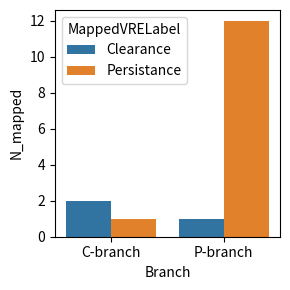

Generate this figure with matplotlib: (Note: this script raises an exception after producing the figure.)
import pandas as pd
import seaborn as sns
from scipy.stats import barnard_exact
from matplotlib import pyplot as plt
plt.figure(figsize=(3,3))
if __name__ == '__main__':
    stats = pd.DataFrame(columns=['Fig', 'statistic', 'pval'])
    records = [
            ['C-branch', 'Clearance', 2],
            ['C-branch', 'Persistance', 1],
            ['P-branch', 'Clearance',1],
            ['P-branch', 'Persistance',12]
        ]
    Fig7d_df = pd.DataFrame(
        records, columns=['Branch', 'MappedVRELabel', 'N_mapped']
    )
    sns.barplot(
        x=Fig7d_df.Branch, y=Fig7d_df.N_mapped, hue=Fig7d_df.MappedVRELabel
    )
    plt.tight_layout()
    plt.savefig('../data/Fig7df/Fig7d.png')
    res = barnard_exact(
        [ [Fig7d_df.loc[0,'N_mapped'], Fig7d_df.loc[2,'N_mapped']],
          [Fig7d_df.loc[1,'N_mapped'], Fig7d_df.loc[3,'N_mapped']]
        ],alternative='greater'
    )
    stats.loc[len(stats),:] = ['Fig7d', res.statistic, res.pvalue]

    records = [
                ['C-branch', 'Clearance', 4],
                ['C-branch', 'Persistance', 9],
                ['P-branch', 'Clearance', 0],
                ['P-branch', 'Persistance', 9],
        ]
    Fig7f_df = pd.DataFrame(
        records, columns=['Branch', 'MappedVRELabel', 'N_mapped']
    )
    sns.barplot(
        x=Fig7f_df.Branch, y=Fig7f_df.N_mapped, hue=Fig7f_df.MappedVRELabel
    )
    plt.tight_layout()
    plt.savefig('../data/Fig7df/Fig7f.png')
    res = barnard_exact(
        [ [Fig7f_df.loc[0,'N_mapped'], Fig7f_df.loc[2,'N_mapped']],
          [Fig7f_df.loc[1,'N_mapped'], Fig7f_df.loc[3,'N_mapped']]
        ],alternative='greater'
    )
    stats.loc[len(stats),:] = ['Fig7f', res.statistic, res.pvalue]
    stats.to_csv('../data/Fig7df/stats.csv')